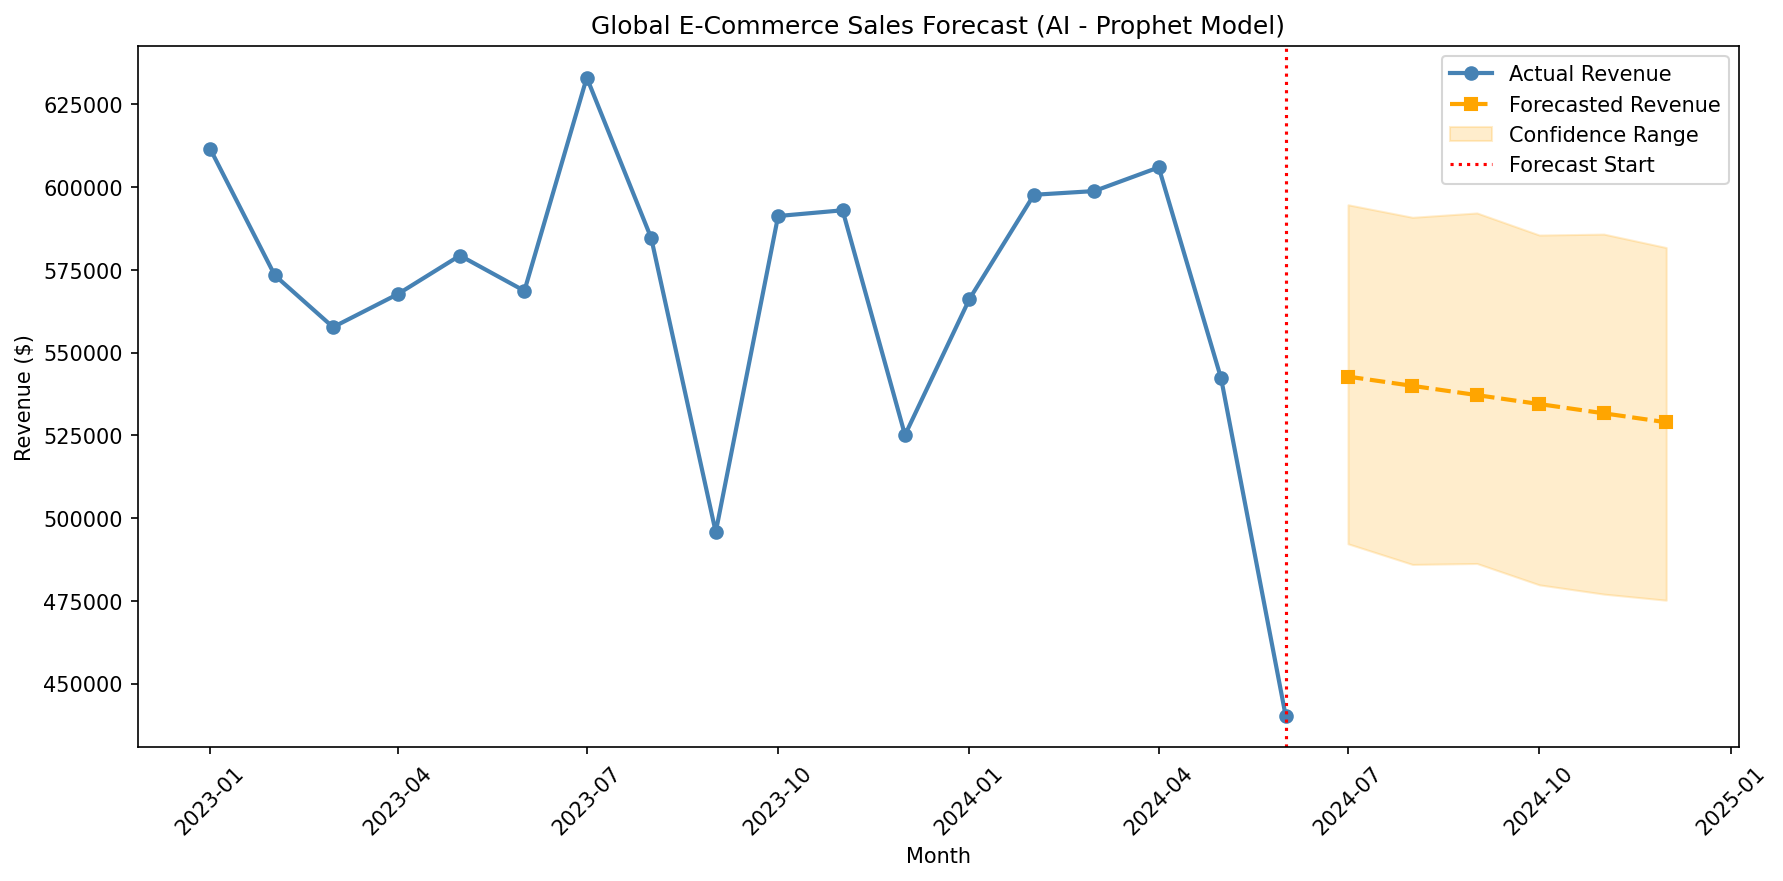

Source data for this figure (header and first rows):
Month, Predicted_Revenue, Lower_Bound, Upper_Bound
2023-01-01, 592108, 538150, 646374
2023-02-01, 589311, 533728, 639655
2023-03-01, 586786, 529618, 636748
2023-04-01, 583990, 531722, 635647
2023-05-01, 581284, 528492, 632177
2023-06-01, 578488, 525472, 627134
2023-07-01, 575782, 525661, 628202
2023-08-01, 572985, 518948, 626220
2023-09-01, 570189, 517746, 621985
2023-10-01, 567483, 514949, 620294
2023-11-01, 564687, 511945, 614867
2023-12-01, 561981, 506984, 613856
2024-01-01, 559185, 506568, 608320
2024-02-01, 556389, 505970, 606898
2024-03-01, 553773, 499224, 606760
2024-04-01, 550977, 498579, 601218
2024-05-01, 548271, 494308, 600862
2024-06-01, 545475, 492796, 594893
2024-07-01, 542769, 492247, 594696
2024-08-01, 539972, 486006, 590908
2024-09-01, 537176, 486290, 592222
2024-10-01, 534470, 479834, 585542
2024-11-01, 531674, 477038, 585833
2024-12-01, 528968, 475193, 581765
